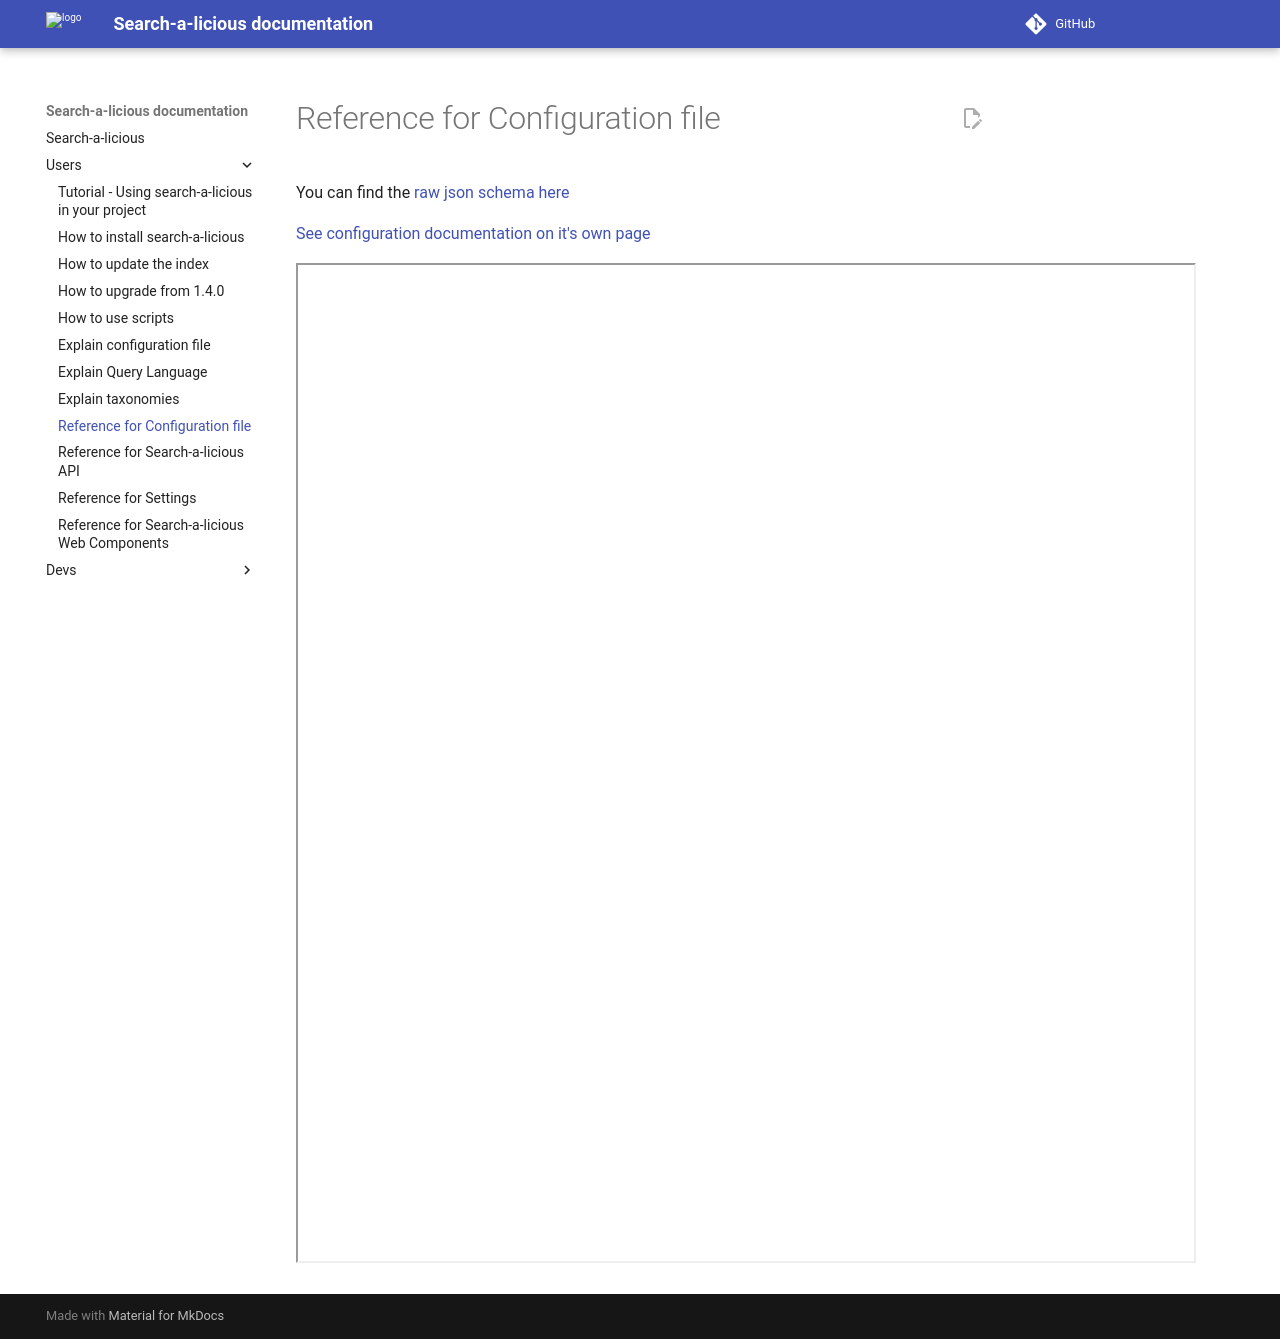

repository: openfoodfacts/search-a-licious · page: users/ref-config/index.html · generator: mkdocs

# Reference for Configuration file

You can find the [raw json schema here](./ref-config/searchalicious-config-schema.yml)

[See configuration documentation on it's own page](./ref-config/searchalicious-config-schema.html)
<iframe src="./searchalicious-config-schema.html" width="900vw" height="1000vh" style="max-width: 900px; max-height: 1000px;">
  <!-- This iframe contains documentation generated by scripts/build_schema.sh -->
</iframe>
